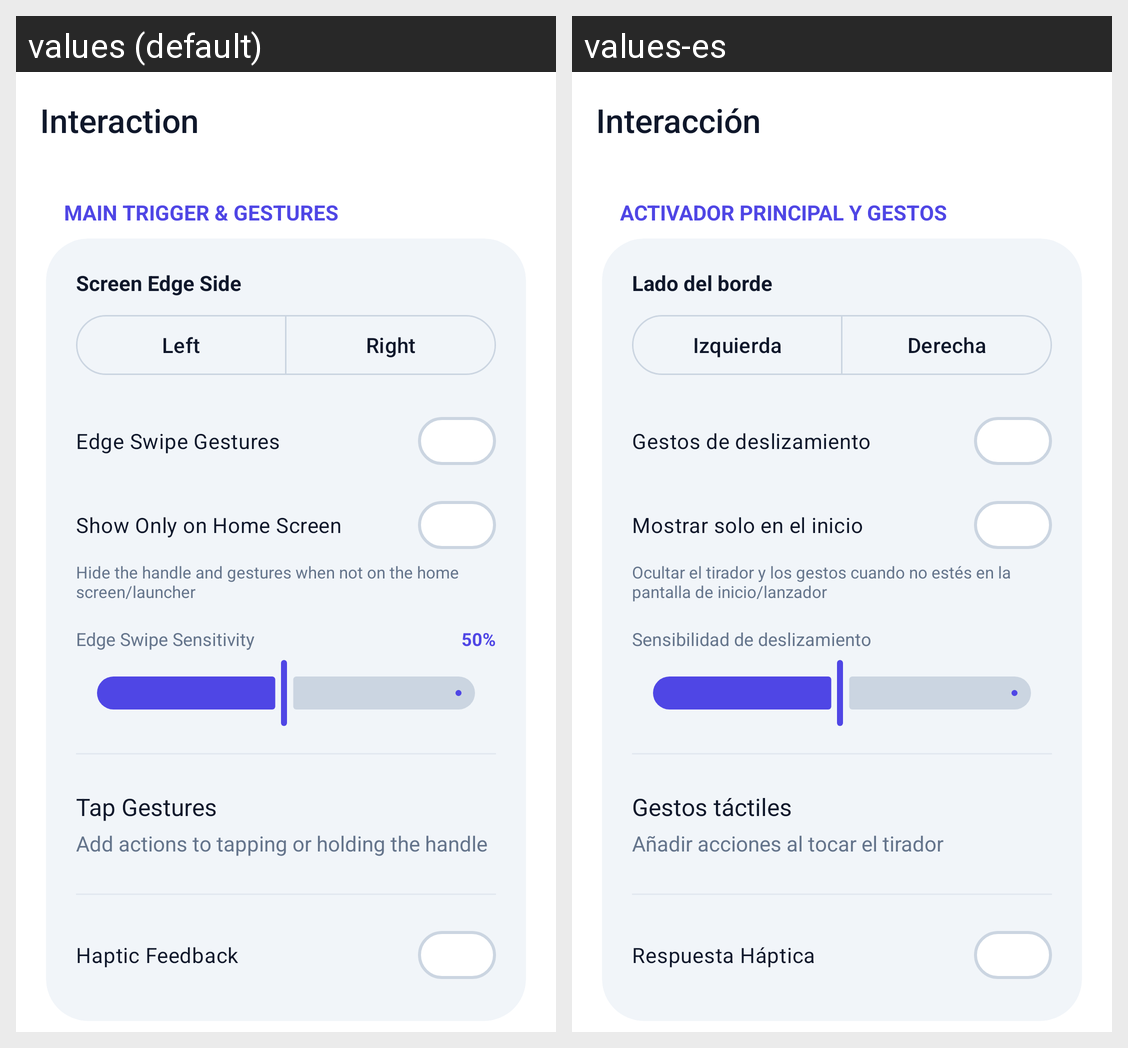

Locale-by-locale string values for the Android screen shown in this grid:
Android screen res/layout/activity_settings_interaction.xml rendered under 2 locales, left to right: values (default), values-es. Device: Nexus 5 (rendered at 1080×1920; each locale shown at half size, 540×960, under a caption strip naming it); theme Theme.SidePanel.M3.
Strings drawn on this screen, with the default value and each locale's value (text and hints the layout hard-codes, and strings that could not be matched under every locale, appear in the picture but are not listed):

section_interaction
  values: Interaction
  values-es: Interacción

xml_main_trigger_gestures
  values: Main Trigger & Gestures
  values-es: Activador principal y gestos

xml_screen_edge_side
  values: Screen Edge Side
  values-es: Lado del borde

panel_side_left
  values: Left
  values-es: Izquierda

panel_side_right
  values: Right
  values-es: Derecha

edge_gestures
  values: Edge Swipe Gestures
  values-es: Gestos de deslizamiento

only_on_home
  values: Show Only on Home Screen
  values-es: Mostrar solo en el inicio

only_on_home_desc
  values: Hide the handle and gestures when not on the home screen/launcher
  values-es: Ocultar el tirador y los gestos cuando no estés en la pantalla de inicio/lanzador

edge_sensitivity
  values: Edge Swipe Sensitivity
  values-es: Sensibilidad de deslizamiento

tap_gestures
  values: Tap Gestures
  values-es: Gestos táctiles

tap_gestures_desc
  values: Add actions to tapping or holding the handle
  values-es: Añadir acciones al tocar el tirador

haptic_feedback
  values: Haptic Feedback
  values-es: Respuesta Háptica
